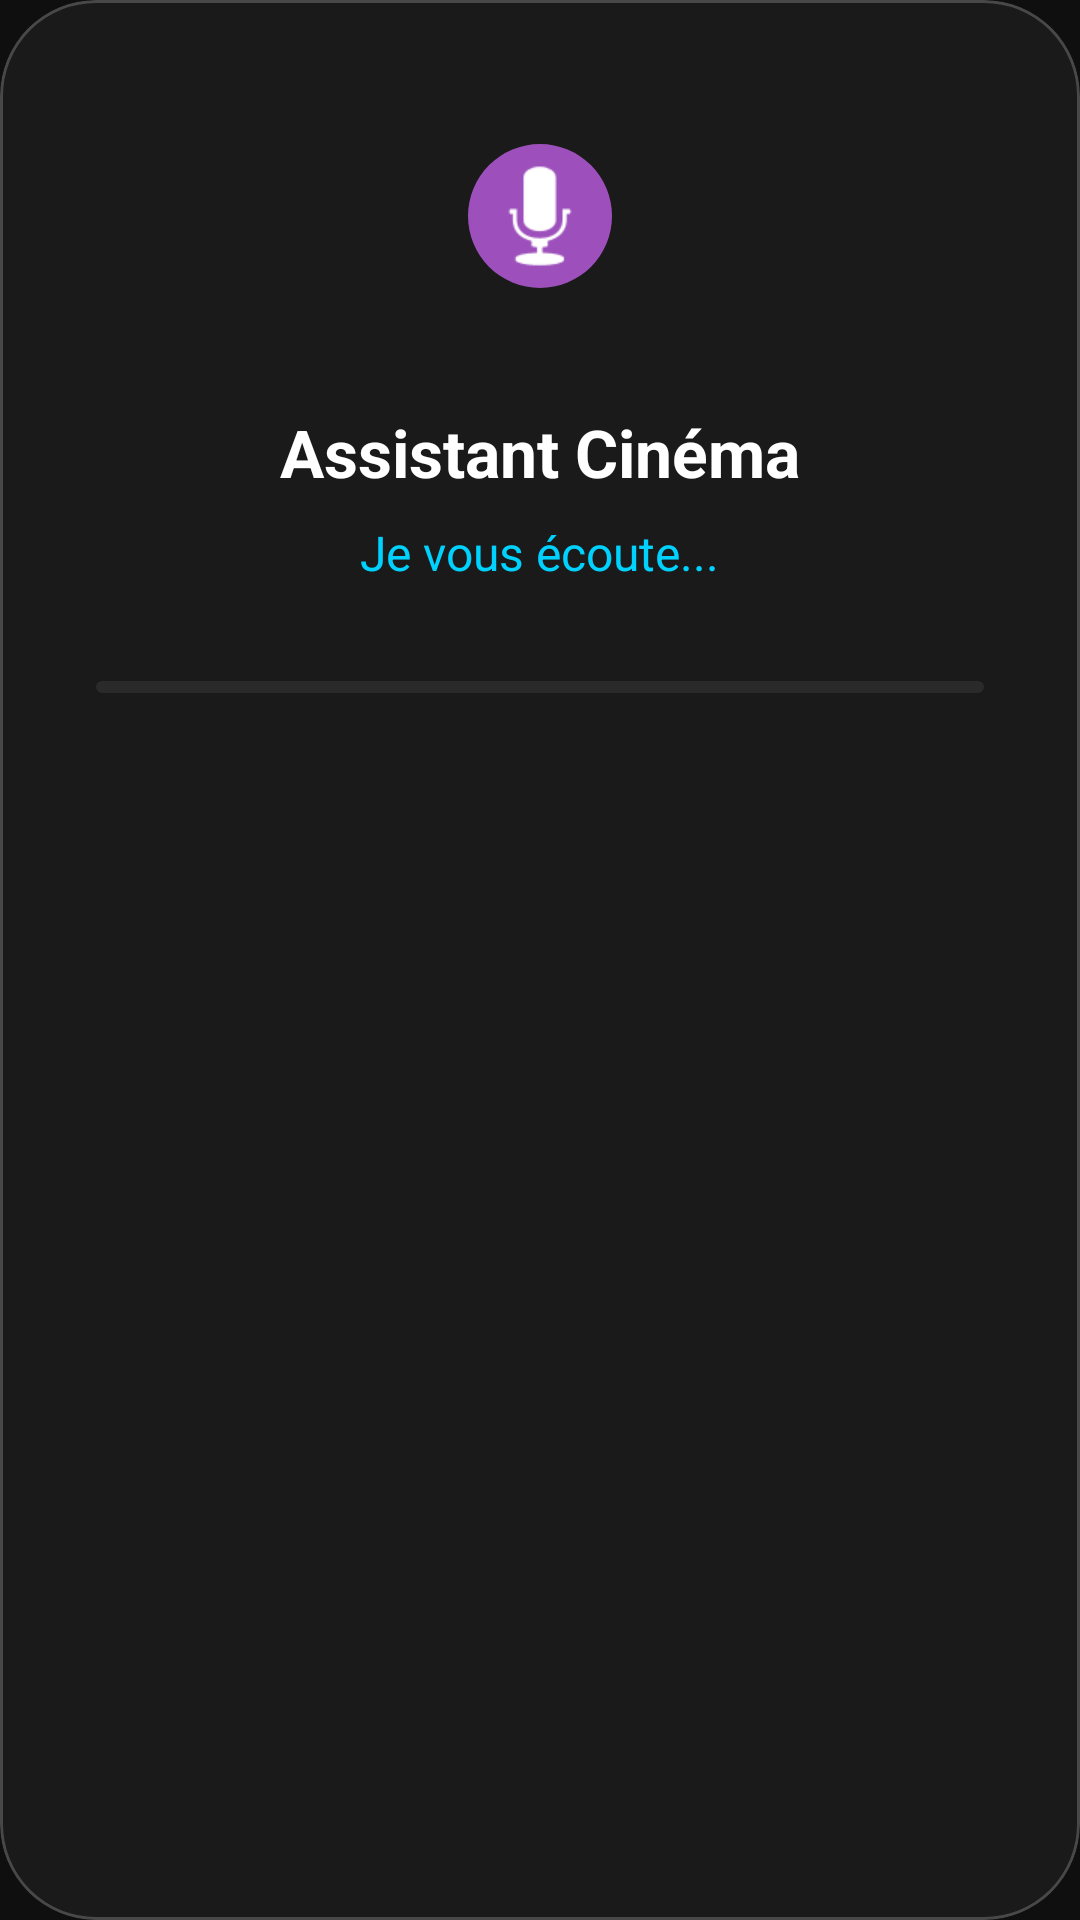

Here is an Android app screen rendered from its layout file. Give the layout XML and the strings, colors and styles it references.
<!-- AndroidManifest.xml: application theme Theme.MoviesApp_yasmine_Part1 -->
<!-- res/layout/layout_ai_assistant.xml -->
<?xml version="1.0" encoding="utf-8"?>
<com.google.android.material.card.MaterialCardView xmlns:android="http://schemas.android.com/apk/res/android"
    xmlns:app="http://schemas.android.com/apk/res-auto"
    android:layout_width="match_parent"
    android:layout_height="wrap_content"
    app:cardCornerRadius="32dp"
    app:cardBackgroundColor="@color/surface_dark"
    app:strokeWidth="1dp"
    app:strokeColor="#33FFFFFF"
    android:layout_margin="16dp">

    <LinearLayout
        android:layout_width="match_parent"
        android:layout_height="wrap_content"
        android:orientation="vertical"
        android:padding="32dp"
        android:gravity="center">

        <com.google.android.material.imageview.ShapeableImageView
            android:id="@+id/ivAIIcon"
            android:layout_width="80dp"
            android:layout_height="80dp"
            android:src="@android:drawable/ic_btn_speak_now"
            android:padding="16dp"
            android:background="@color/accent_purple"
            app:shapeAppearanceOverlay="@style/CircleImage"
            app:tint="@color/white" />

        <TextView
            android:id="@+id/tvAITitle"
            android:layout_width="wrap_content"
            android:layout_height="wrap_content"
            android:layout_marginTop="24dp"
            android:text="@string/ai_assistant_title"
            android:textColor="@color/white"
            android:textSize="22sp"
            android:textStyle="bold" />

        <TextView
            android:id="@+id/tvAIStatus"
            android:layout_width="wrap_content"
            android:layout_height="wrap_content"
            android:layout_marginTop="8dp"
            android:text="@string/ai_listening"
            android:textColor="@color/accent_blue"
            android:textSize="16sp" />

        <com.google.android.material.progressindicator.LinearProgressIndicator
            android:id="@+id/aiWaveform"
            android:layout_width="match_parent"
            android:layout_height="8dp"
            android:layout_marginTop="32dp"
            app:indicatorColor="@color/accent_blue"
            app:trackColor="@color/surface_variant"
            app:trackCornerRadius="4dp"
            android:indeterminate="true" />

        <TextView
            android:id="@+id/tvUserSpeech"
            android:layout_width="match_parent"
            android:layout_height="wrap_content"
            android:layout_marginTop="24dp"
            android:gravity="center"
            android:text=""
            android:textColor="@color/text_secondary"
            android:textSize="18sp"
            android:textStyle="italic" />

    </LinearLayout>
</com.google.android.material.card.MaterialCardView>
<!-- resources referenced by this layout -->
<resources>
  <color name="accent_blue">#00D2FF</color>
  <color name="accent_purple">#9D50BB</color>
  <color name="surface_dark">#1A1A1A</color>
  <color name="surface_variant">#2A2A2A</color>
  <color name="text_secondary">#B3B3B3</color>
  <color name="white">#FFFFFF</color>
  <string name="ai_assistant_title">Assistant Cinéma</string>
  <string name="ai_listening">Je vous écoute...</string>
  <style name="CircleImage" parent="">
          <item name="cornerSize">50%</item>
      </style>
  <style name="Theme.MoviesApp_yasmine_Part1" parent="Base.Theme.MoviesApp_yasmine_Part1" />
  <style name="Base.Theme.MoviesApp_yasmine_Part1" parent="Theme.Material3.Dark.NoActionBar">
          
          <item name="colorPrimary">@color/primaryColor</item>
          <item name="colorOnPrimary">@color/white</item>
          <item name="colorSecondary">@color/accent_blue</item>
          <item name="colorTertiary">@color/accent_purple</item>
  
          
          <item name="android:windowBackground">@color/bg_dark</item>
          <item name="android:statusBarColor">@android:color/transparent</item>
          <item name="android:navigationBarColor">@color/bg_dark</item>
      </style>
  <color name="primaryColor">#E50914</color>
  <color name="bg_dark">#0F0F0F</color>
</resources>
